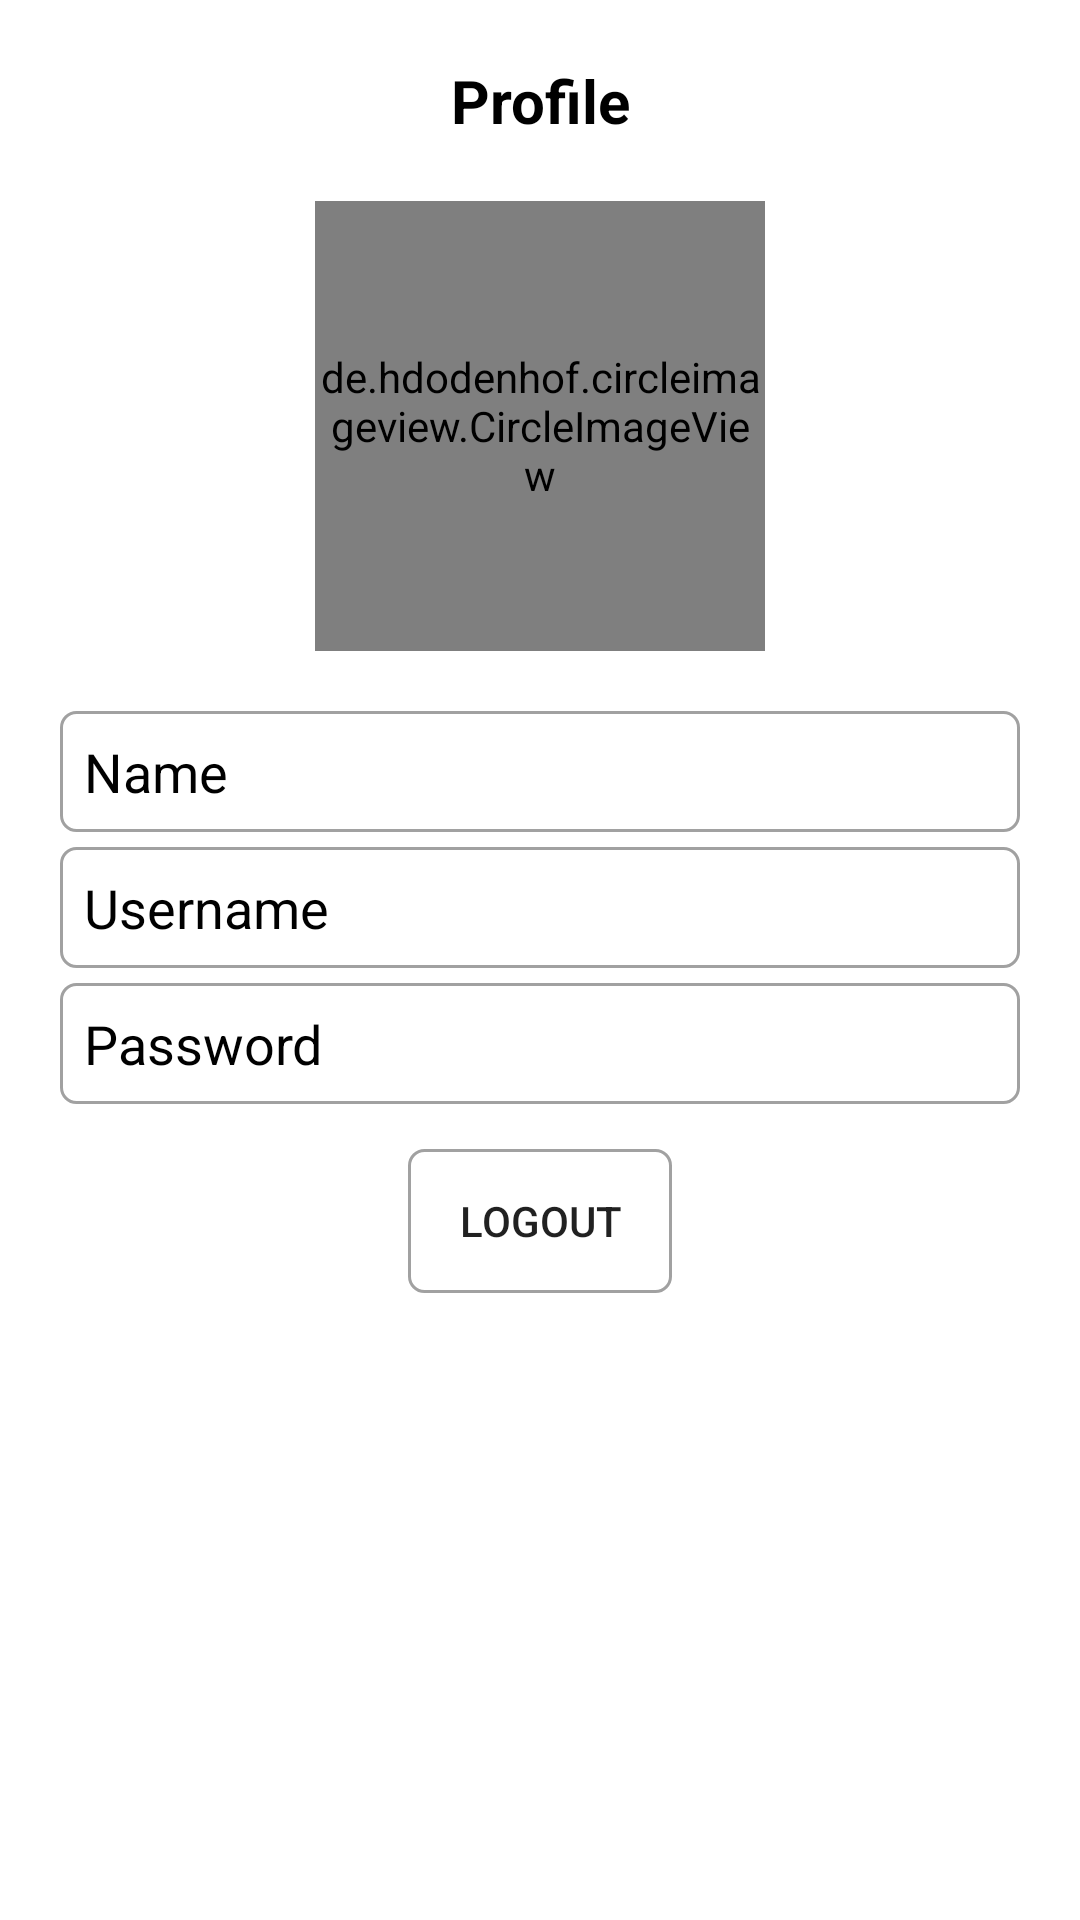

Write the Android layout XML for this screen, with the resource values it uses.
<!-- AndroidManifest.xml: application theme Theme.LatihanRoomAndroid -->
<!-- res/layout/fragment_profile.xml -->
<ScrollView xmlns:android="http://schemas.android.com/apk/res/android"
    xmlns:tools="http://schemas.android.com/tools"
    android:layout_width="match_parent"
    android:layout_height="match_parent"
    tools:context="fragment.ProfileFragment"
    android:padding="20dp"
    tools:ignore="HardcodedText">

    <LinearLayout
        android:layout_width="match_parent"
        android:layout_height="wrap_content"
        android:orientation="vertical">
        <TextView
            android:layout_width="match_parent"
            android:layout_height="wrap_content"
            android:text="Profile"
            android:textSize="20sp"
            android:textStyle="bold"
            android:gravity="center_horizontal"
            android:textColor="@color/black"/>
        <RelativeLayout
            android:layout_width="match_parent"
            android:layout_height="wrap_content"
            android:layout_margin="20dp">
            <de.hdodenhof.circleimageview.CircleImageView
                android:layout_width="150dp"
                android:layout_height="150dp"
                android:src="@drawable/profile_photo"
                android:layout_centerInParent="true"
                android:id="@+id/profile_image"
                tools:ignore="ContentDescription" />
        </RelativeLayout>
        <EditText
            android:layout_width="match_parent"
            android:layout_height="wrap_content"
            android:hint="Name"
            android:textColor="@color/black"
            android:textColorHint="@color/black"
            android:inputType="text"
            android:background="@drawable/custom_layout_edit_text"
            android:padding="8dp"
            android:id="@+id/profile_name"
            android:importantForAutofill="no"
            android:layout_marginBottom="5dp"/>
        <EditText
            android:layout_width="match_parent"
            android:layout_height="wrap_content"
            android:hint="Username"
            android:textColor="@color/black"
            android:textColorHint="@color/black"
            android:inputType="text"
            android:background="@drawable/custom_layout_edit_text"
            android:padding="8dp"
            android:id="@+id/profile_username"
            android:importantForAutofill="no"
            android:layout_marginBottom="5dp"/>
        <EditText
            android:layout_width="match_parent"
            android:layout_height="wrap_content"
            android:inputType="text"
            android:textColorHint="@color/black"
            android:textColor="@color/black"
            android:layout_marginBottom="5dp"
            android:hint="Password"
            android:background="@drawable/custom_layout_edit_text"
            android:padding="8dp"
            android:id="@+id/profile_password"
            android:importantForAutofill="no" />
        <Button
            android:layout_width="wrap_content"
            android:layout_height="wrap_content"
            android:text="LOGOUT"
            android:background="@drawable/custom_layout_edit_text"
            android:layout_gravity="center_horizontal"
            android:id="@+id/profile_button_logout"
            android:layout_margin="10dp"/>
    </LinearLayout>
</ScrollView>
<!-- resources referenced by this layout -->
<resources>
  <color name="black">#FF000000</color>
  <!-- drawable custom_layout_edit_text (drawable-v24) -->
  <?xml version="1.0" encoding="utf-8"?>
  <shape android:shape="rectangle"
      xmlns:android="http://schemas.android.com/apk/res/android">
      <stroke android:width="1dp" android:color="@color/abu_abu"/>
      <corners android:radius="5dp"/>
  </shape>
  <style name="Theme.LatihanRoomAndroid" parent="Theme.MaterialComponents.DayNight.DarkActionBar">
          
          <item name="colorPrimary">@color/purple_500</item>
          <item name="colorPrimaryVariant">@color/purple_700</item>
          <item name="colorOnPrimary">@color/white</item>
          
          <item name="colorSecondary">@color/teal_200</item>
          <item name="colorSecondaryVariant">@color/teal_700</item>
          <item name="colorOnSecondary">@color/black</item>
          
  
          
  
  
          <item name="android:statusBarColor">@android:color/transparent</item>
          <item name="android:navigationBarColor">@android:color/transparent</item>
          <item name="android:windowTranslucentStatus">true</item>
          <item name="android:windowTranslucentNavigation">true</item>
      </style>
  <color name="abu_abu">#A1A1A1</color>
  <color name="purple_500">#FF6200EE</color>
  <color name="purple_700">#FF3700B3</color>
  <color name="white">#FFFFFFFF</color>
  <color name="teal_200">#FF03DAC5</color>
  <color name="teal_700">#FF018786</color>
</resources>
